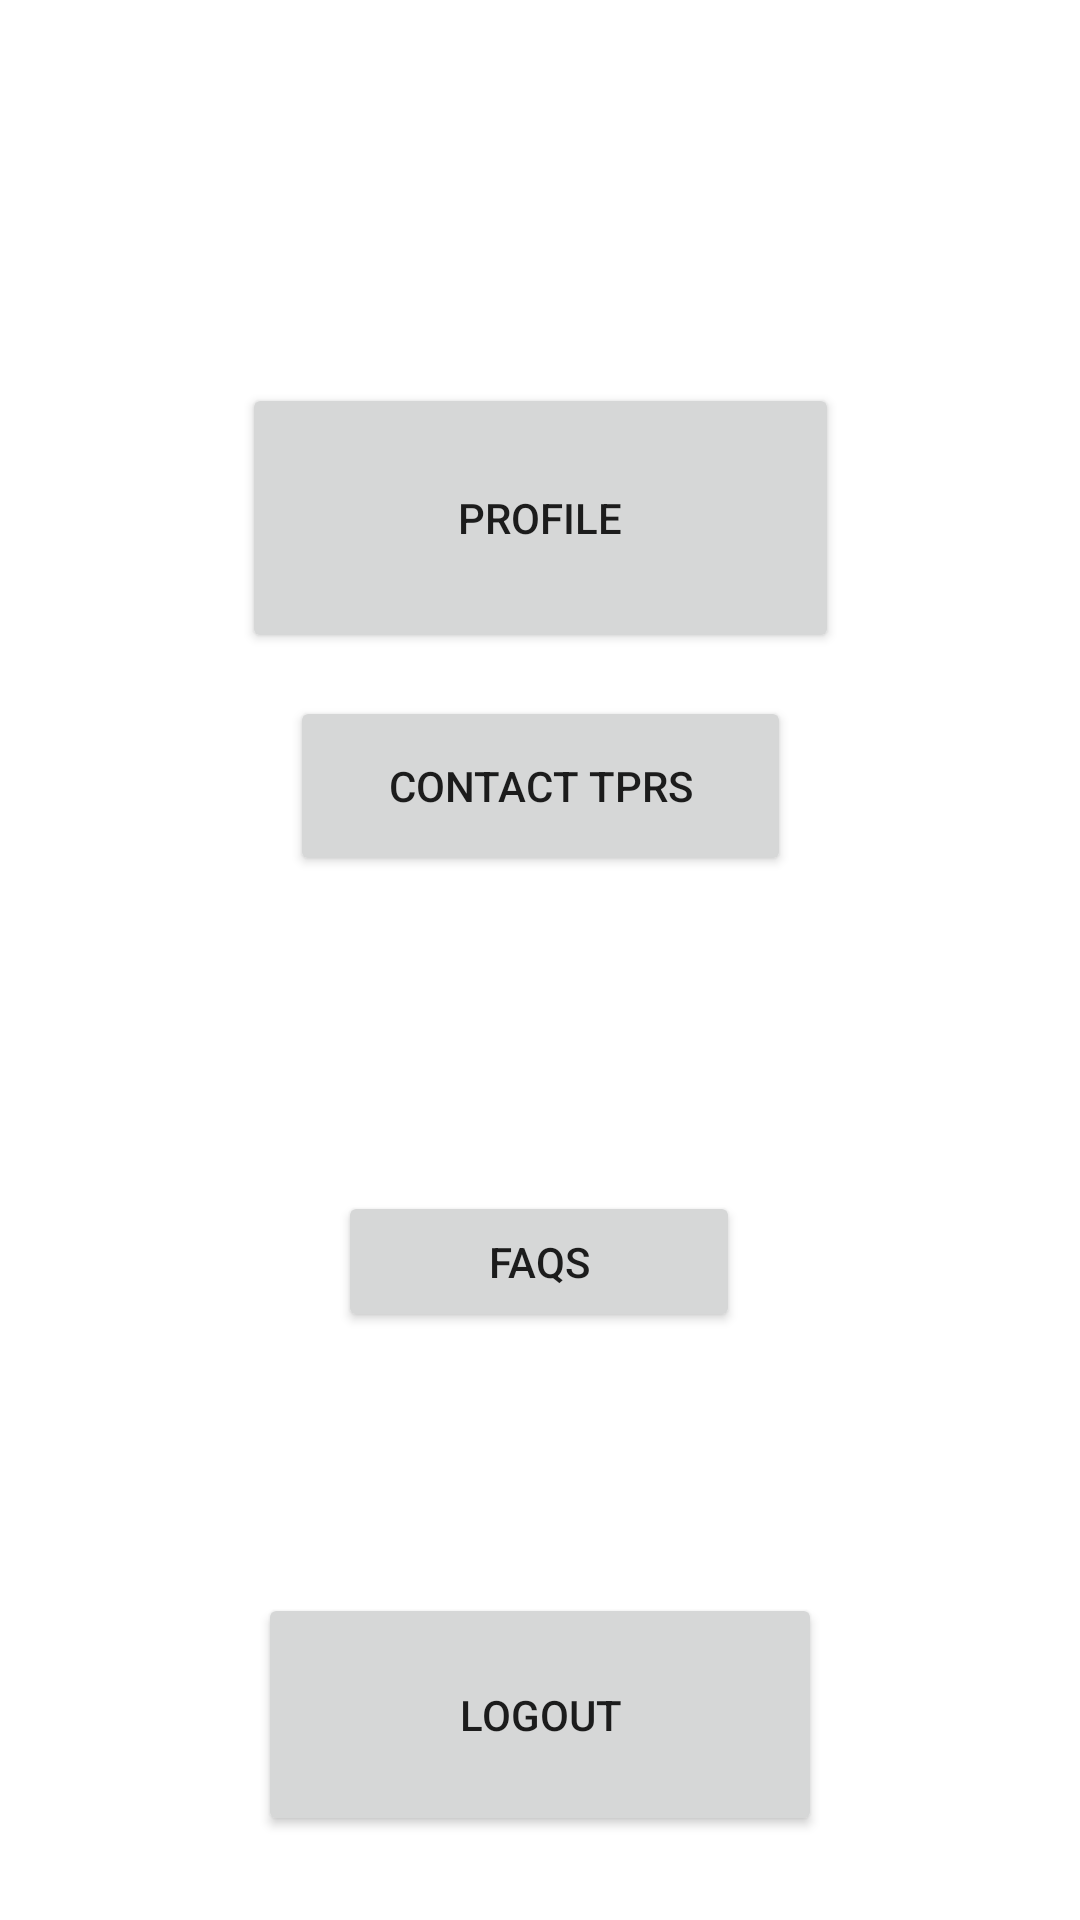

Write the Android layout XML for this screen, with the resource values it uses.
<!-- AndroidManifest.xml: application theme Theme.TPO_TEMPO -->
<!-- res/layout/activity_home.xml -->
<?xml version="1.0" encoding="utf-8"?>
<androidx.constraintlayout.widget.ConstraintLayout xmlns:android="http://schemas.android.com/apk/res/android"
    xmlns:app="http://schemas.android.com/apk/res-auto"
    xmlns:tools="http://schemas.android.com/tools"
    android:layout_width="match_parent"
    android:layout_height="match_parent"
    tools:context=".Home">

    <Button
        android:id="@+id/btn_log_out"
        android:layout_width="188dp"
        android:layout_height="81dp"
        android:drawableTint="#FFFFFF"
        android:text="LogOut"
        app:layout_constraintBottom_toBottomOf="parent"
        app:layout_constraintEnd_toEndOf="parent"
        app:layout_constraintStart_toStartOf="parent"
        app:layout_constraintTop_toTopOf="parent"
        app:layout_constraintVertical_bias="0.95" />

    <Button
        android:id="@+id/btn_profile"
        android:layout_width="199dp"
        android:layout_height="90dp"
        android:text="Profile"
        app:layout_constraintBottom_toBottomOf="parent"
        app:layout_constraintEnd_toEndOf="parent"
        app:layout_constraintStart_toStartOf="parent"
        app:layout_constraintTop_toTopOf="parent"
        app:layout_constraintVertical_bias="0.232" />

    <Button
        android:id="@+id/btn_faqs_home"
        android:layout_width="134dp"
        android:layout_height="47dp"
        android:layout_marginBottom="196dp"
        android:text="FAQs"
        app:layout_constraintBottom_toBottomOf="parent"
        app:layout_constraintEnd_toEndOf="parent"
        app:layout_constraintHorizontal_bias="0.498"
        app:layout_constraintStart_toStartOf="parent" />

    <Button
        android:id="@+id/btn_tpr_contact"
        android:layout_width="167dp"
        android:layout_height="60dp"
        android:layout_marginBottom="348dp"
        android:text="Contact TPRs"
        app:layout_constraintBottom_toBottomOf="parent"
        app:layout_constraintEnd_toEndOf="parent"
        app:layout_constraintStart_toStartOf="parent" />
</androidx.constraintlayout.widget.ConstraintLayout>
<!-- resources referenced by this layout -->
<resources>
  <style name="Theme.TPO_TEMPO" parent="Theme.MaterialComponents.DayNight.DarkActionBar">
          
          <item name="colorPrimary">@color/purple_500</item>
          <item name="colorPrimaryVariant">@color/purple_700</item>
          <item name="colorOnPrimary">@color/white</item>
          
          <item name="colorSecondary">@color/teal_200</item>
          <item name="colorSecondaryVariant">@color/teal_700</item>
          <item name="colorOnSecondary">@color/black</item>
          
          <item name="android:statusBarColor" tools:targetApi="l">?attr/colorPrimaryVariant</item>
          
      </style>
  <!-- not gathered from this repository: default colours our renderer supplied (Android Studio template values) -->
  <color name="purple_500">#FF6200EE</color>
  <color name="purple_700">#FF3700B3</color>
  <color name="teal_200">#FF03DAC5</color>
  <color name="teal_700">#FF018786</color>
  <color name="black">#FF000000</color>
  <color name="white">#FFFFFFFF</color>
</resources>
